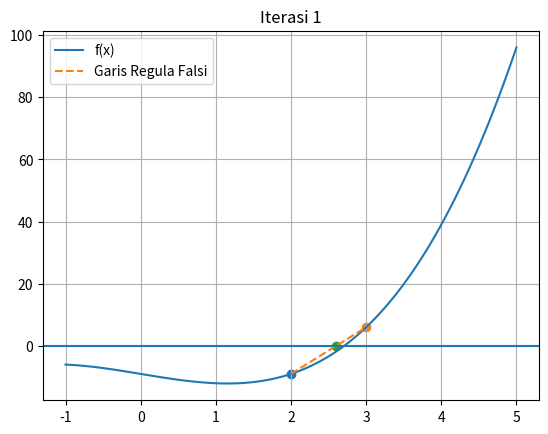
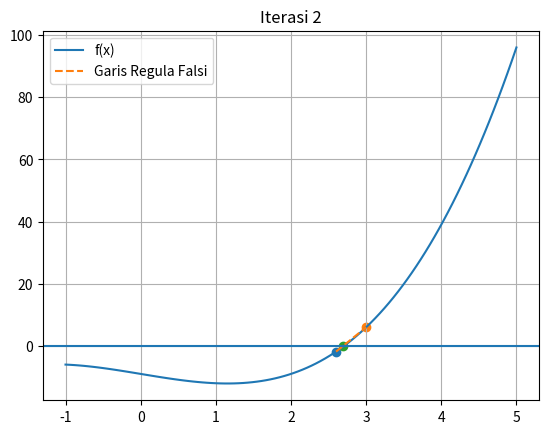
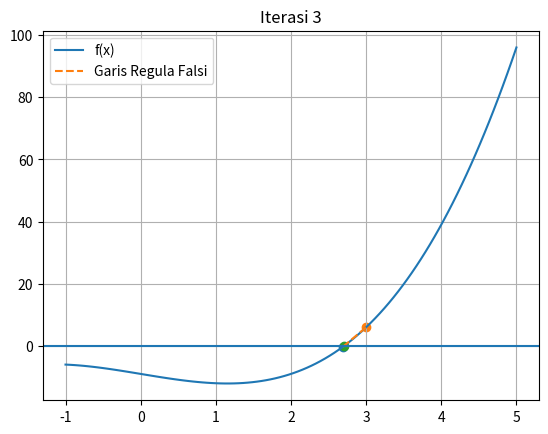
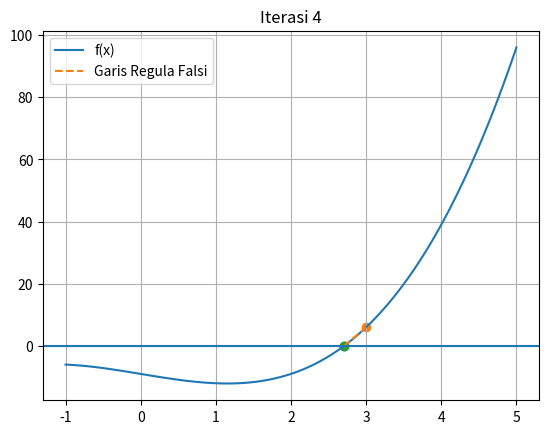
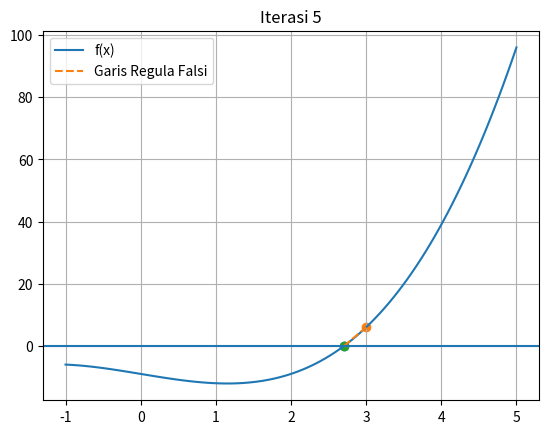
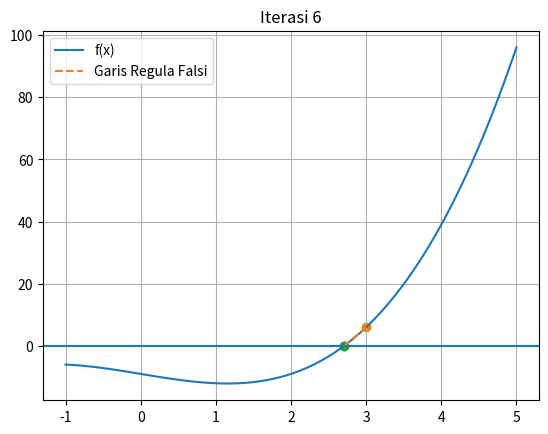

Python code for these plots, in order:
import matplotlib.pyplot as plt
import numpy as np

# fungsi
def f(x):
    return x**3 - 4*x - 9

a = 2
b = 3

for i in range(6):  # biar gak terlalu banyak
    c = (a*f(b) - b*f(a)) / (f(b) - f(a))

    print("Iterasi", i+1)
    print("a =", a, "b =", b, "c =", c)
    print("------------------")

    # =========================
    # GRAFIK
    # =========================
    x = np.linspace(-1, 5, 100)
    y = f(x)

    plt.figure()

    # grafik fungsi
    plt.plot(x, y, label="f(x)")

    # titik a dan b
    plt.scatter(a, f(a))
    plt.scatter(b, f(b))

    # garis lurus dari a ke b 
    x_line = np.linspace(a, b, 10)
    y_line = f(a) + (f(b) - f(a)) * (x_line - a) / (b - a)
    plt.plot(x_line, y_line, linestyle="--", label="Garis Regula Falsi")

    # titik c
    plt.scatter(c, 0)

    plt.axhline(0)
    plt.title(f"Iterasi {i+1}")
    plt.legend()
    plt.grid()

    plt.show()

    # update interval
    if f(a) * f(c) < 0:
        b = c
    else:
        a = c
